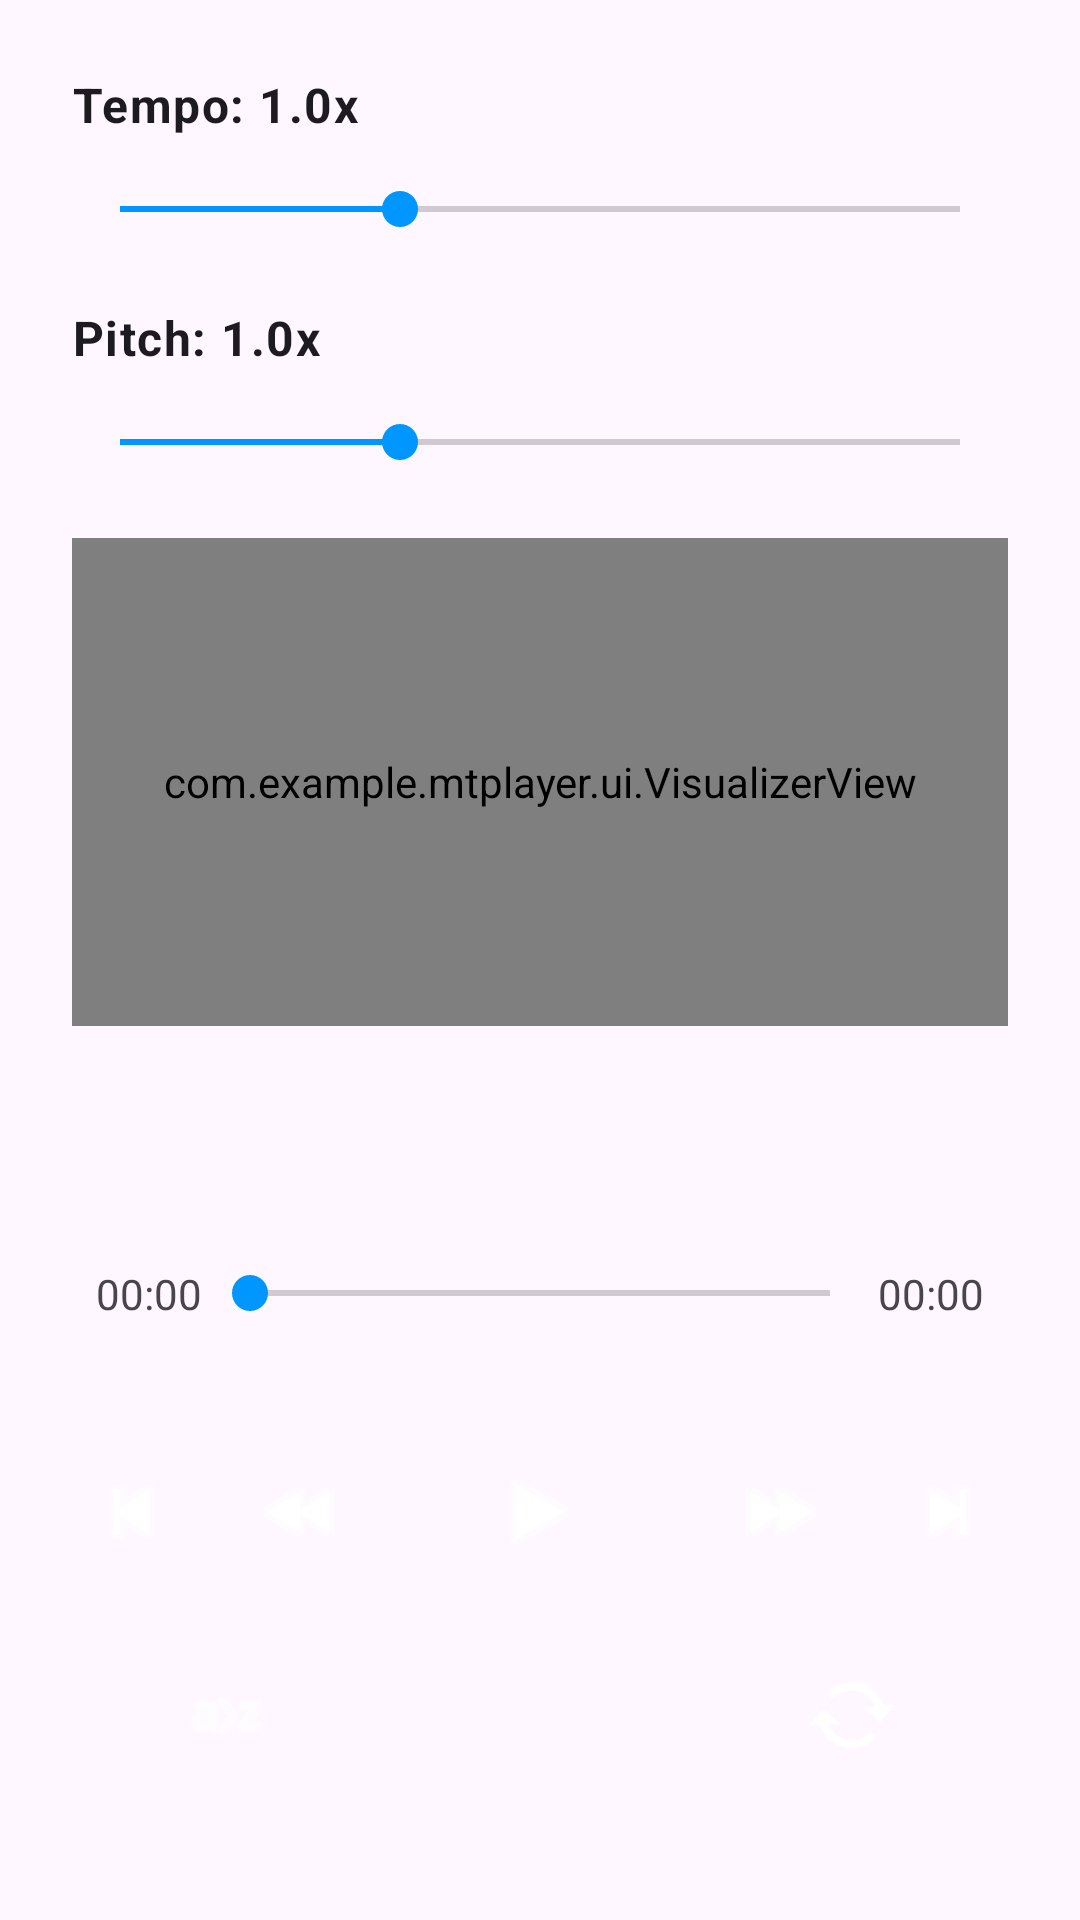

The Android layout XML behind this screen, and the referenced resources:
<!-- AndroidManifest.xml: application theme Theme.MTPlayer -->
<!-- res/layout/fragment_player.xml -->
<?xml version="1.0" encoding="utf-8"?>
<androidx.constraintlayout.widget.ConstraintLayout xmlns:android="http://schemas.android.com/apk/res/android"
    xmlns:app="http://schemas.android.com/apk/res-auto"
    xmlns:tools="http://schemas.android.com/tools"
    android:layout_width="match_parent"
    android:layout_height="match_parent"
    android:padding="24dp"
    tools:context=".PlayerFragment">

    <LinearLayout
        android:id="@+id/ll_pitch_tempo"
        android:layout_width="match_parent"
        android:layout_height="wrap_content"
        android:orientation="vertical"
        android:layout_marginBottom="24dp"
        app:layout_constraintTop_toTopOf="parent"
        app:layout_constraintEnd_toEndOf="parent"
        app:layout_constraintStart_toStartOf="parent">

        <TextView
            android:id="@+id/tv_tempo_label"
            android:layout_width="wrap_content"
            android:layout_height="wrap_content"
            android:textStyle="bold"
            android:textAppearance="@style/TextAppearance.MaterialComponents.Body1"
            android:text="Tempo: 1.0x" />

        <SeekBar
            android:id="@+id/sb_tempo"
            android:layout_width="match_parent"
            android:layout_height="48dp"
            android:max="150"
            android:progress="50"
            android:progressTint="?attr/colorPrimary"
            android:thumbTint="?attr/colorPrimary" />

        <TextView
            android:id="@+id/tv_pitch_label"
            android:layout_width="wrap_content"
            android:layout_height="wrap_content"
            android:layout_marginTop="8dp"
            android:textStyle="bold"
            android:textAppearance="@style/TextAppearance.MaterialComponents.Body1"
            android:text="Pitch: 1.0x" />

        <SeekBar
            android:id="@+id/sb_pitch"
            android:layout_width="match_parent"
            android:layout_height="48dp"
            android:max="150"
            android:progress="50"
            android:progressTint="?attr/colorPrimary"
            android:thumbTint="?attr/colorPrimary" />
    </LinearLayout>

    <com.example.mtplayer.ui.VisualizerView
        android:id="@+id/visualizer_view"
        android:layout_width="0dp"
        android:layout_height="0dp"
        android:layout_marginStart="-24dp"
        android:layout_marginEnd="-24dp"
        android:layout_marginTop="8dp"
        app:layout_constraintBottom_toTopOf="@+id/ll_song_info"
        app:layout_constraintEnd_toEndOf="parent"
        app:layout_constraintStart_toStartOf="parent"
        app:layout_constraintTop_toBottomOf="@+id/ll_pitch_tempo" />

    <LinearLayout
        android:id="@+id/ll_song_info"
        android:layout_width="match_parent"
        android:layout_height="wrap_content"
        android:layout_marginBottom="16dp"
        android:gravity="center_vertical"
        android:orientation="horizontal"
        app:layout_constraintBottom_toTopOf="@+id/sb_player_progress"
        app:layout_constraintEnd_toEndOf="parent"
        app:layout_constraintStart_toStartOf="parent">

        <ImageView
            android:id="@+id/iv_player_album_art"
            android:layout_width="64dp"
            android:layout_height="64dp"
            android:layout_marginEnd="16dp"
            android:scaleType="centerCrop"
            android:contentDescription="@string/album_art"
            tools:srcCompat="@tools:sample/avatars" />

        <LinearLayout
            android:layout_width="0dp"
            android:layout_weight="1"
            android:layout_height="wrap_content"
            android:orientation="vertical">

            <TextView
                android:id="@+id/tv_player_title"
                android:layout_width="wrap_content"
                android:layout_height="wrap_content"
                android:textAppearance="@style/TextAppearance.MaterialComponents.Headline6"
                android:textStyle="bold"
                android:ellipsize="end"
                android:maxLines="1"
                tools:text="Song Title" />

            <TextView
                android:id="@+id/tv_player_artist"
                android:layout_width="wrap_content"
                android:layout_height="wrap_content"
                android:textAppearance="@style/TextAppearance.MaterialComponents.Subtitle2"
                android:ellipsize="end"
                android:maxLines="1"
                tools:text="Artist Name" />
        </LinearLayout>
    </LinearLayout>

    <TextView
        android:id="@+id/tv_current_time"
        android:layout_width="wrap_content"
        android:layout_height="wrap_content"
        android:layout_marginStart="8dp"
        android:text="00:00"
        app:layout_constraintBottom_toBottomOf="@+id/sb_player_progress"
        app:layout_constraintStart_toStartOf="parent"
        app:layout_constraintTop_toTopOf="@+id/sb_player_progress" />

    <SeekBar
        android:id="@+id/sb_player_progress"
        android:layout_width="0dp"
        android:layout_height="wrap_content"
        android:layout_marginBottom="32dp"
        android:progressTint="?attr/colorPrimary"
        android:thumbTint="?attr/colorPrimary"
        app:layout_constraintBottom_toTopOf="@+id/ll_player_controls"
        app:layout_constraintEnd_toStartOf="@+id/tv_total_time"
        app:layout_constraintStart_toEndOf="@+id/tv_current_time" />

    <TextView
        android:id="@+id/tv_total_time"
        android:layout_width="wrap_content"
        android:layout_height="wrap_content"
        android:layout_marginEnd="8dp"
        android:text="00:00"
        app:layout_constraintBottom_toBottomOf="@+id/sb_player_progress"
        app:layout_constraintEnd_toEndOf="parent"
        app:layout_constraintTop_toTopOf="@+id/sb_player_progress" />

    <LinearLayout
        android:id="@+id/ll_player_controls"
        android:layout_width="match_parent"
        android:layout_height="wrap_content"
        android:gravity="center"
        android:orientation="horizontal"
        android:layout_marginBottom="80dp"
        app:layout_constraintBottom_toBottomOf="parent"
        app:layout_constraintEnd_toEndOf="parent"
        app:layout_constraintStart_toStartOf="parent">

        <ImageButton
            android:id="@+id/btn_prev"
            android:layout_width="48dp"
            android:layout_height="48dp"
            android:background="@drawable/btn_rounded"
            app:backgroundTint="?attr/colorPrimary"
            app:tint="?attr/colorOnPrimary"
            android:contentDescription="Previous"
            android:src="@android:drawable/ic_media_previous" />

        <ImageButton
            android:id="@+id/btn_rewind"
            android:layout_width="48dp"
            android:layout_height="48dp"
            android:layout_marginHorizontal="8dp"
            android:background="@drawable/btn_rounded"
            app:backgroundTint="?attr/colorPrimary"
            app:tint="?attr/colorOnPrimary"
            android:contentDescription="Rewind 5s"
            android:src="@android:drawable/ic_media_rew" />

        <ImageButton
            android:id="@+id/btn_play_pause"
            android:layout_width="64dp"
            android:layout_height="64dp"
            android:layout_marginHorizontal="16dp"
            android:background="@drawable/btn_rounded"
            app:backgroundTint="?attr/colorPrimary"
            app:tint="?attr/colorOnPrimary"
            android:contentDescription="Play or Pause"
            android:scaleType="centerInside"
            android:padding="16dp"
            android:src="@android:drawable/ic_media_play" />

        <ImageButton
            android:id="@+id/btn_forward"
            android:layout_width="48dp"
            android:layout_height="48dp"
            android:layout_marginHorizontal="8dp"
            android:background="@drawable/btn_rounded"
            app:backgroundTint="?attr/colorPrimary"
            app:tint="?attr/colorOnPrimary"
            android:contentDescription="Forward 5s"
            android:src="@android:drawable/ic_media_ff" />

        <ImageButton
            android:id="@+id/btn_next"
            android:layout_width="48dp"
            android:layout_height="48dp"
            android:background="@drawable/btn_rounded"
            app:backgroundTint="?attr/colorPrimary"
            app:tint="?attr/colorOnPrimary"
            android:contentDescription="Next"
            android:src="@android:drawable/ic_media_next" />

    </LinearLayout>

    <ImageButton
        android:id="@+id/btn_shuffle_linear"
        android:layout_width="56dp"
        android:layout_height="56dp"
        android:layout_marginStart="24dp"
        android:layout_marginBottom="16dp"
        android:background="@drawable/btn_rounded"
        app:backgroundTint="?attr/colorPrimary"
        app:tint="?attr/colorOnPrimary"
        android:contentDescription="@string/shuffle_linear"
        android:padding="12dp"
        android:scaleType="fitCenter"
        android:src="@android:drawable/ic_menu_sort_alphabetically"
        app:layout_constraintBottom_toBottomOf="parent"
        app:layout_constraintStart_toStartOf="parent" />

    <ImageButton
        android:id="@+id/btn_repeat_mode"
        android:layout_width="56dp"
        android:layout_height="56dp"
        android:layout_marginEnd="24dp"
        android:layout_marginBottom="16dp"
        android:background="@drawable/btn_rounded"
        app:backgroundTint="?attr/colorPrimary"
        app:tint="?attr/colorOnPrimary"
        android:contentDescription="@string/repeat_mode"
        android:padding="12dp"
        android:scaleType="fitCenter"
        android:src="@android:drawable/stat_notify_sync"
        app:layout_constraintBottom_toBottomOf="parent"
        app:layout_constraintEnd_toEndOf="parent" />

</androidx.constraintlayout.widget.ConstraintLayout>
<!-- resources referenced by this layout -->
<resources>
  <string name="album_art">Album Art</string>
  <string name="repeat_mode">Repeat mode</string>
  <string name="shuffle_linear">Shuffle or Linear</string>
  <style name="Theme.MTPlayer" parent="Base.Theme.MTPlayer" />
  <style name="Base.Theme.MTPlayer" parent="Theme.Material3.DayNight.NoActionBar">
          
          <item name="colorPrimary">@color/blue_primary</item>
          <item name="colorOnPrimary">@color/white</item>
          <item name="colorAccent">@color/blue_primary</item>
      </style>
  <color name="blue_primary">#0096FF</color>
  <color name="white">#FFFFFFFF</color>
</resources>
